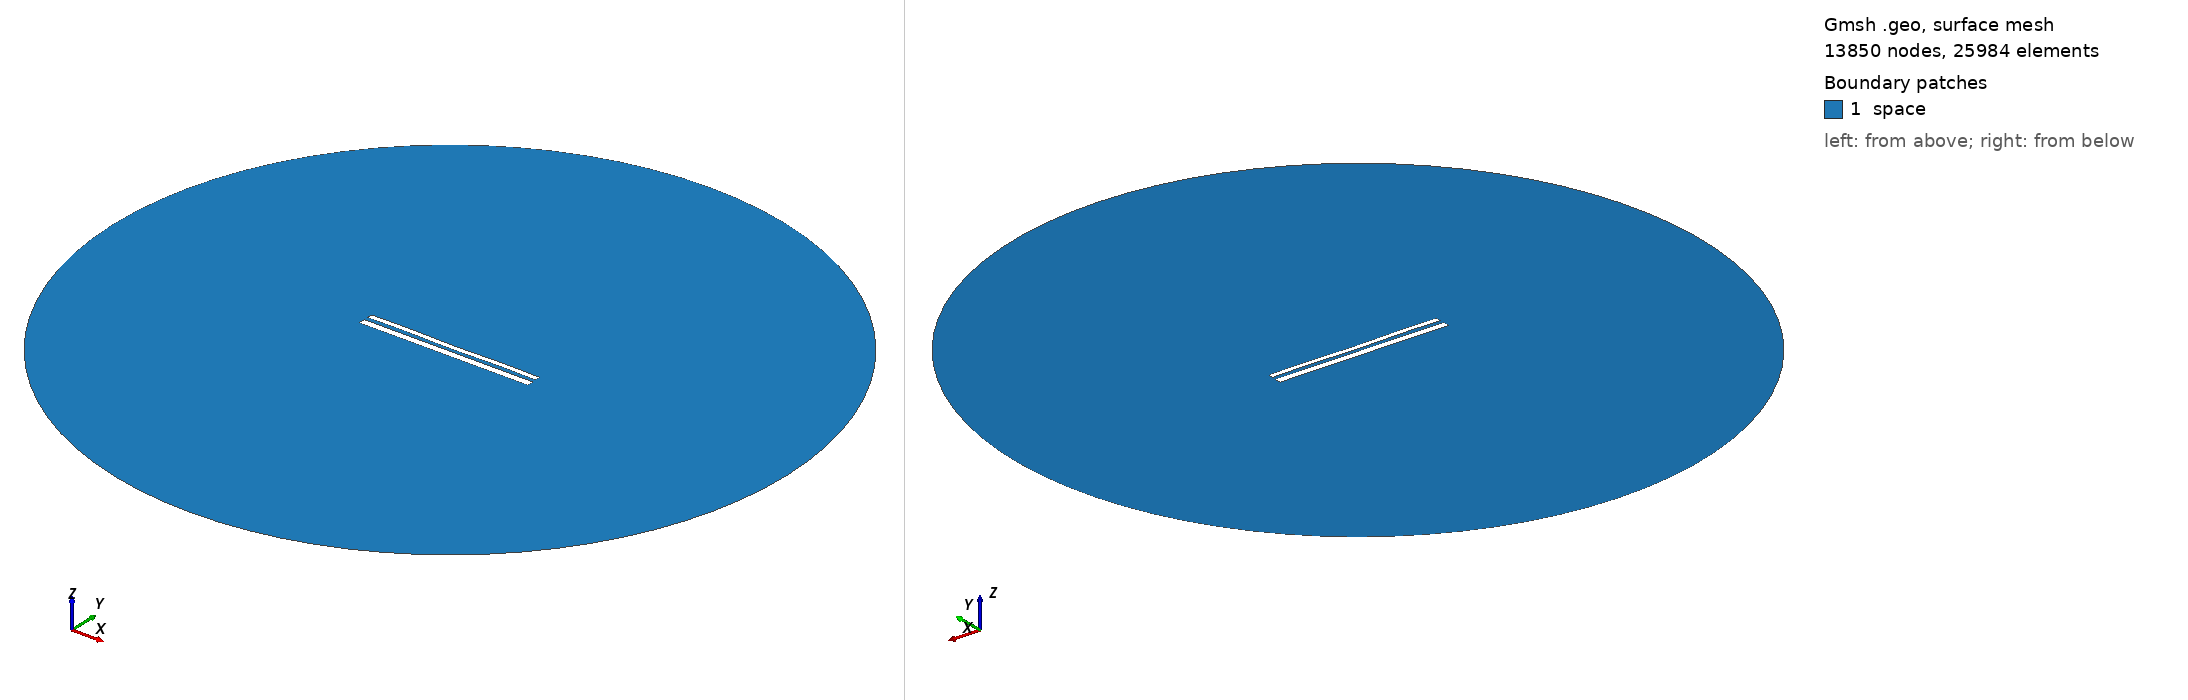

Gmsh geometry script, surface-meshed: 13850 nodes, 25984 surface elements. Boundary patches (legend numbers): 1 space. Left view from above one corner, right view from below the opposite corner. Legend entries are the model's physical surfaces. The drawing asked Gmsh for element sizes between 1% and 20% of the model's largest extent; the script's own settings can give other sizes.

=== 11415.geo (drawn) ===
//---------------------------------------
// Geometry kernel
//---------------------------------------

SetFactory("OpenCASCADE");



//---------------------------------------
// Parameters of the geometry
//---------------------------------------

// Overetch of the upper plate
overetch = 0.375;

// Distance between the plates
distance = 2.25;

// Discretization over the x axis (for the deformation)
nx = 50; 

// Length of the plate
L = 100 - overetch; 

// Number of modes
n = 4; 

// 1st mode coefficient
coeff(1) = -0.075;
beta(1) = 0.596864 * 3.1415926535 / L;

// 2nd mode coefficient
coeff(2) = -0.075;
beta(2) = 1.49418 * 3.1415926535 / L;

// 3rd mode coefficient
coeff(3) = 0.0;
beta(3) = 2.50025 * 3.1415926535 / L;

// 4th mode coefficient
coeff(4) = 0.15;
beta(4) = 3.49999 * 3.1415926535 / L;



//---------------------------------------
// Upper plate (deformed rectangle)
//---------------------------------------

// Coordiantes of the upper plate
xmin = -50;
xmax = 50 - overetch;

// Height of the upper plate
yheight = 4 - 2 * overetch;

// Indexes of the points
UpperID[] = {};
LowerID[] = {};
LeftID[] = {};
RightID[] = {};

// Point index
p = 1;

// Horizontal edges
For i In {1:nx}
    x = xmin + (i-1)*(xmax - xmin)/(nx-1);

    y_bottom = distance / 2 + overetch;
    For j In {1:n}
        C = (Cosh(beta(j)*L) + Cos(beta(j)*L)) / (Sinh(beta(j)*L) + Sin(beta(j)*L));
        y_bottom  = y_bottom + coeff(j) * (Cosh(beta(j)*(x+50)) - Cos(beta(j)*(x+50)) - C * (Sinh(beta(j)*(x+50)) - Sin(beta(j)*(x+50))));
    EndFor

    y_top = y_bottom + yheight;

    Point(p) = {x, y_top, 0, 1.0};
    UpperID[i] = p;
    p = p + 1;

    Point(p) = {x, y_bottom, 0, 1.0};
    LowerID[i] = p;
    p = p + 1;
EndFor

// Create point lists
UpperPts[] = {}; LowerPts[] = {};
For i In {1:nx}
  UpperPts[] += {UpperID[i]};
  LowerPts[] += {LowerID[i]};
EndFor

// Build splines
Spline(1) = {UpperPts[]};
Spline(2) = {LowerPts[]};
Line(3) = {LowerPts[nx-1], UpperPts[nx-1]};
Line(4) = {LowerPts[0], UpperPts[0]};

// Build the plane surface
Curve Loop(1) = {2, 3, -1, -4};
Plane Surface(1) = {1};



//---------------------------------------
// Lower plate (rectangle)
//---------------------------------------

// Vertices
Point(1001) = {-50, -1, 0, 1.0};
Point(1002) = { 50, -1, 0, 1.0};
Point(1003) = { 50,  -5, 0, 1.0};
Point(1004) = {-50,  -5, 0, 1.0};

// Edges
Line(5) = {1001, 1002};
Line(6) = {1002, 1003};
Line(7) = {1003, 1004};
Line(8) = {1004, 1001};

// Plane surface
Line Loop(2) = {5, 6, 7, 8};
Plane Surface(2) = {2}; 



//---------------------------------------
// Outer (fictious) boundary
//---------------------------------------

// Points
Point(1005) = {0, 0, 0};       // Center
Point(1006) = {200, 0, 0};     // Start point
Point(1007) = {0, 200, 0};     // 90 degrees
Point(1008) = {-200, 0, 0};    // 180 degrees
Point(1009) = {0, -200, 0};    // 270 degrees

// Circle arcs (each needs start, center, end)
Circle(9) = {1006, 1005, 1007};
Circle(10) = {1007, 1005, 1008};
Circle(11) = {1008, 1005, 1009};
Circle(12) = {1009, 1005, 1006};

// Plane surface for the entire domain
Curve Loop(3) = {9, 10, 11, 12};
Surface(3) = {3};

// Subtract the plates from the whole domain to obtain the actual domain where we want to solve the equations
BooleanDifference{ Surface{3}; Delete; }{ Surface{1}; Surface{2}; Delete; }




//---------------------------------------
// Transfinite Lines/Curves
//---------------------------------------

// Set the number of points on the boundaries
r = 7;

// Plates
Transfinite Curve {1, 2} = 50*r Using Progression 1;
Transfinite Curve {3, 4} = 2*r Using Progression 1;
Transfinite Line {5, 7} = 50*r Using Progression 1;
Transfinite Line {6, 8} = 2*r Using Progression 1;

// Outer boundary
Transfinite Line {9, 10, 11, 12} = 20 Using Progression 1;



//---------------------------------------
// Physical groups
//---------------------------------------                

// Physical curves (boundaries)
Physical Line("force_segment", 10) = {2};
Physical Line("upper_plate", 11) = {1, 3, 4};
Physical Line("lower_plate", 12) = {5, 6, 7, 8};
Physical Line("boundary", 20) = {9, 10, 11, 12};

// Physical Surfaces
Physical Surface("space", 30) = {3};



//---------------------------------------
// 6. Generate the Mesh
//---------------------------------------

// 2D mesh generation
Mesh 2;
